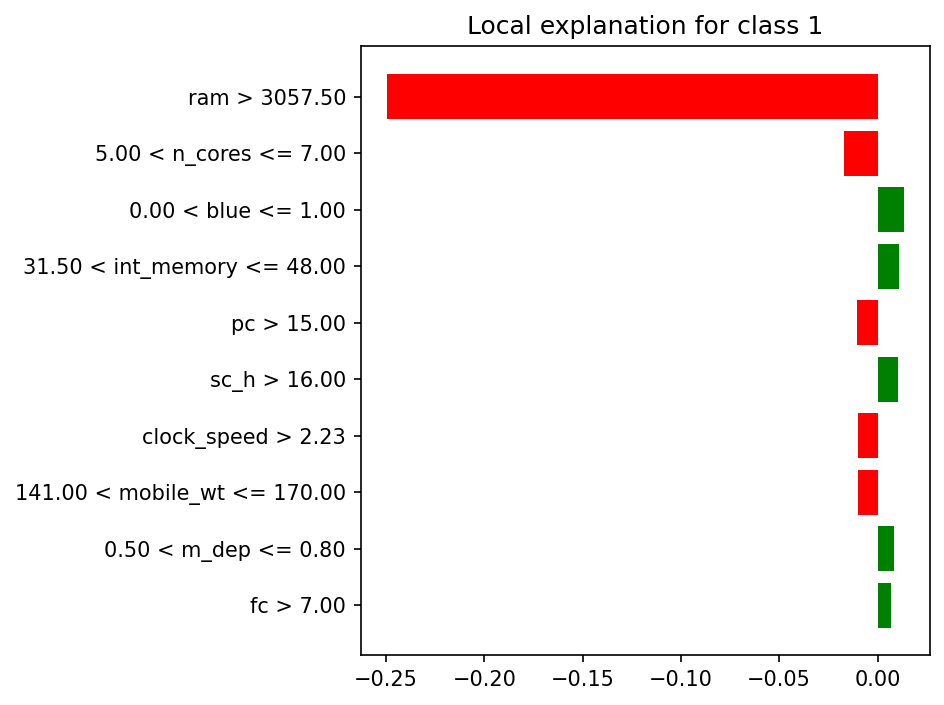

The data file committed next to this chart (first rows):
Feature Rule, LIME Contribution
ram > 3057.50, -0.2497
5.00 < n_cores <= 7.00, -0.01687
0.00 < blue <= 1.00, 0.01335
31.50 < int_memory <= 48.00, 0.01072
pc > 15.00, -0.01038
sc_h > 16.00, 0.01028
clock_speed > 2.23, -0.009792
141.00 < mobile_wt <= 170.00, -0.009767
0.50 < m_dep <= 0.80, 0.008278
fc > 7.00, 0.007058
